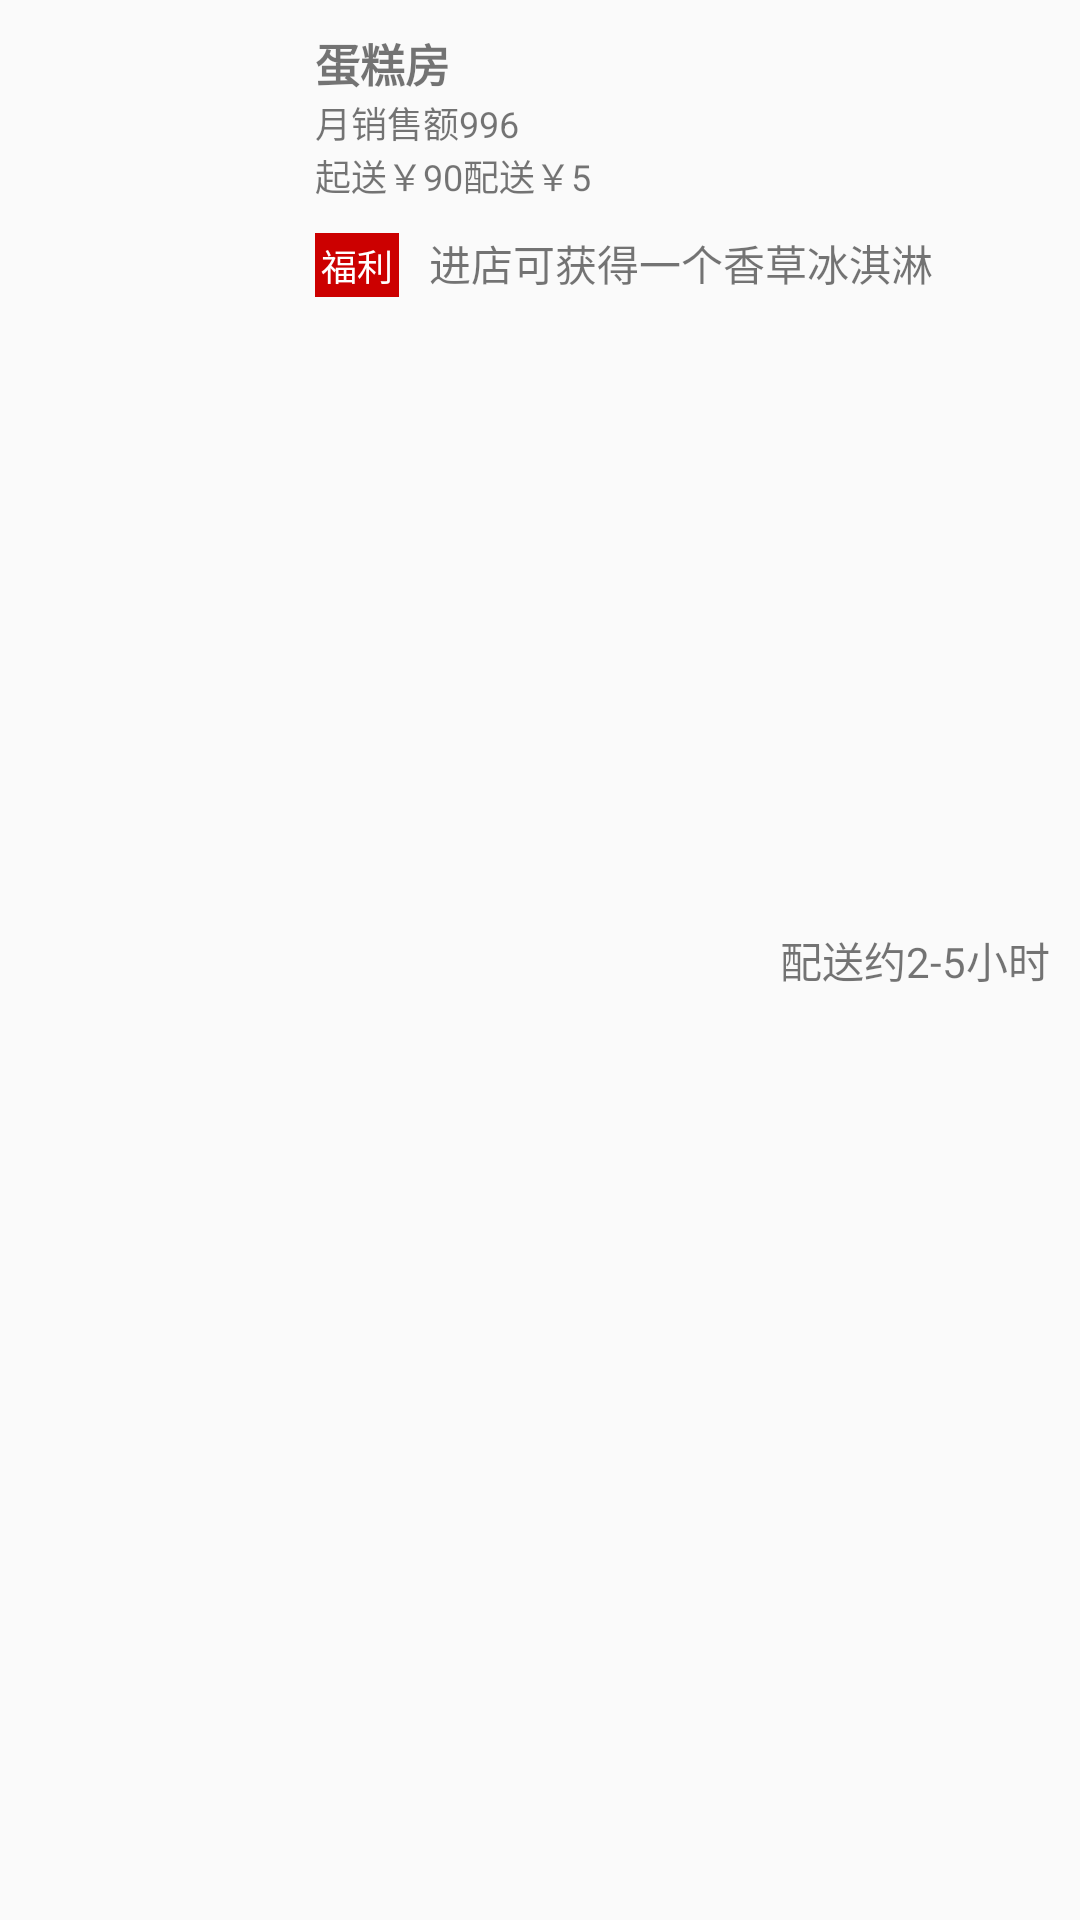

Write the Android layout XML for this screen, with the resource values it uses.
<!-- AndroidManifest.xml: application theme AppTheme -->
<!-- res/layout/shop_item.xml -->
<?xml version="1.0" encoding="utf-8"?>
<RelativeLayout xmlns:android="http://schemas.android.com/apk/res/android"
    android:layout_width="match_parent"
    android:layout_height="wrap_content"
    android:padding="10dp">

    <ImageView
        android:id="@+id/iv_shop_pic"
        android:layout_width="85dp"
        android:layout_height="85dp"
        android:src="@drawable/banner"
        android:scaleType="fitXY"/>

    <LinearLayout
        android:layout_width="wrap_content"
        android:layout_height="wrap_content"
        android:layout_toRightOf="@id/iv_shop_pic"
        android:layout_marginLeft="10dp"
        android:orientation="vertical">

        <TextView
            android:id="@+id/tv_shop_name"
            android:layout_width="wrap_content"
            android:layout_height="wrap_content"
            android:text="蛋糕房"
            android:textSize="15sp"
            android:textStyle="bold"/>

        <TextView
            android:id="@+id/tv_sale_num"
            android:layout_width="wrap_content"
            android:layout_height="wrap_content"
            android:textSize="12sp"
            android:text="月销售额996"/>

        <TextView
            android:id="@+id/tv_offer_price"
            android:layout_width="wrap_content"
            android:layout_height="wrap_content"
            android:textSize="12sp"
            android:text="起送￥90配送￥5"/>

        <LinearLayout
            android:layout_width="wrap_content"
            android:layout_height="wrap_content"
            android:layout_marginTop="10dp">

            <TextView
                android:layout_width="wrap_content"
                android:layout_height="wrap_content"
                android:text="福利"
                android:background="@android:color/holo_red_dark"
                android:textColor="@android:color/white"
                android:textSize="12sp"
                android:padding="2dp"/>

            <TextView
                android:id="@+id/tv_welfare"
                android:layout_width="wrap_content"
                android:layout_height="wrap_content"
                android:text="进店可获得一个香草冰淇淋"
                android:layout_marginLeft="10dp"/>

        </LinearLayout>

    </LinearLayout>

    <TextView
        android:id="@+id/tv_time"
        android:layout_width="wrap_content"
        android:layout_height="wrap_content"
        android:text="配送约2-5小时"
        android:layout_alignParentRight="true"
        android:layout_centerVertical="true"/>

</RelativeLayout>
<!-- resources referenced by this layout -->
<resources>
  <style name="AppTheme" parent="Theme.AppCompat.Light.NoActionBar">
          
          <item name="colorPrimary">@color/colorPrimary</item>
          <item name="colorPrimaryDark">@color/colorPrimaryDark</item>
          <item name="colorAccent">@color/colorAccent</item>
      </style>
  <color name="colorPrimary">#008577</color>
  <color name="colorPrimaryDark">#00574B</color>
  <color name="colorAccent">#D81B60</color>
</resources>
